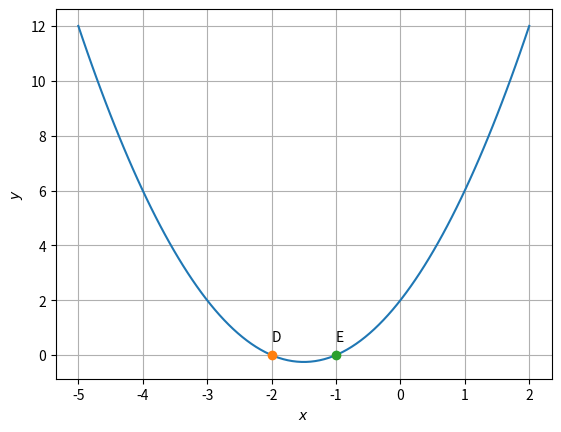

Write Python code to recreate this figure.
# -*- coding: utf-8 -*-
"""Assignment_5

Automatically generated by Colaboratory.

Original file is located at
    https://colab.research.google.com/drive/1K-ygCPT2Dc56mLDzCw79fLcP46s4s44s
"""

import numpy as np
from matplotlib import pyplot as plt

x = np.linspace(-5, 2, 100)

#Calculate the y value for each element of the x vector
y = x**2 + 3*x + 2
a = 1
b = 3
c = 2

d1 = -b + np.sqrt(b**2-4*a*c)
d2 = -b - np.sqrt(b**2-4*a*c)
d1 = d1/(2*a)
d2 = d2/(2*a)
print('The solutions of the equations are',d1,'and',d2)

#Plotting
fig, ax = plt.subplots()
ax.plot(x, y)

plt.plot(d2,0, 'o')
plt.text(d2,0.5, 'D')
plt.plot(d1, 0, 'o')
plt.text(d1,0.5, 'E')

plt.xlabel('$x$')
plt.ylabel('$y$')
plt.grid()
plt.show()
